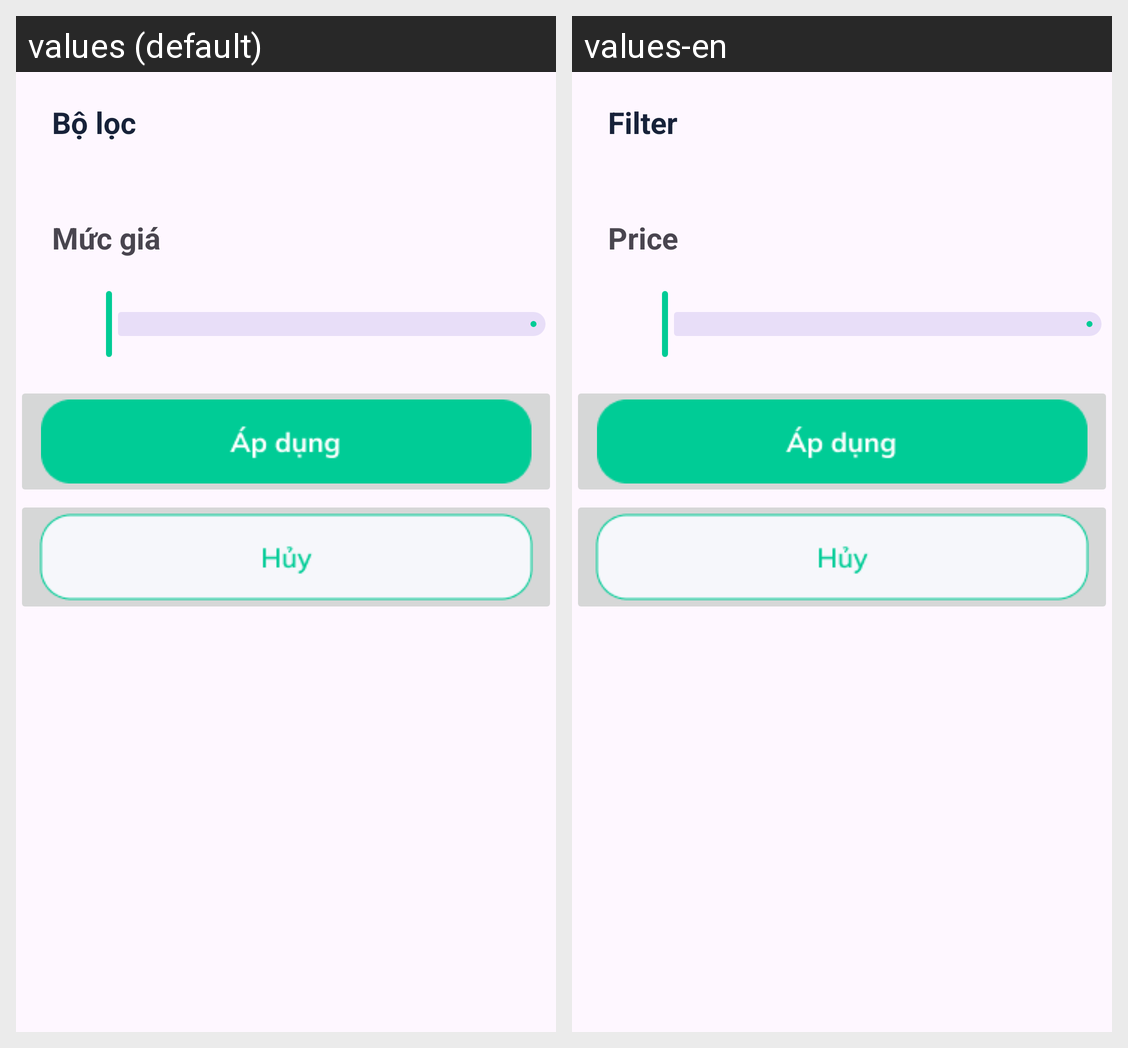

Locale-by-locale string values for the Android screen shown in this grid:
Android screen res/layout/fragment_filter_bottom_sheet.xml rendered under 2 locales, left to right: values (default), values-en. Device: Nexus 5 (rendered at 1080×1920; each locale shown at half size, 540×960, under a caption strip naming it); theme Theme.MobileProject.
Strings drawn on this screen, with the default value and each locale's value (text and hints the layout hard-codes, and strings that could not be matched under every locale, appear in the picture but are not listed):

filter
  values: Bộ lọc
  values-en: Filter

price
  values: Mức giá
  values-en: Price
